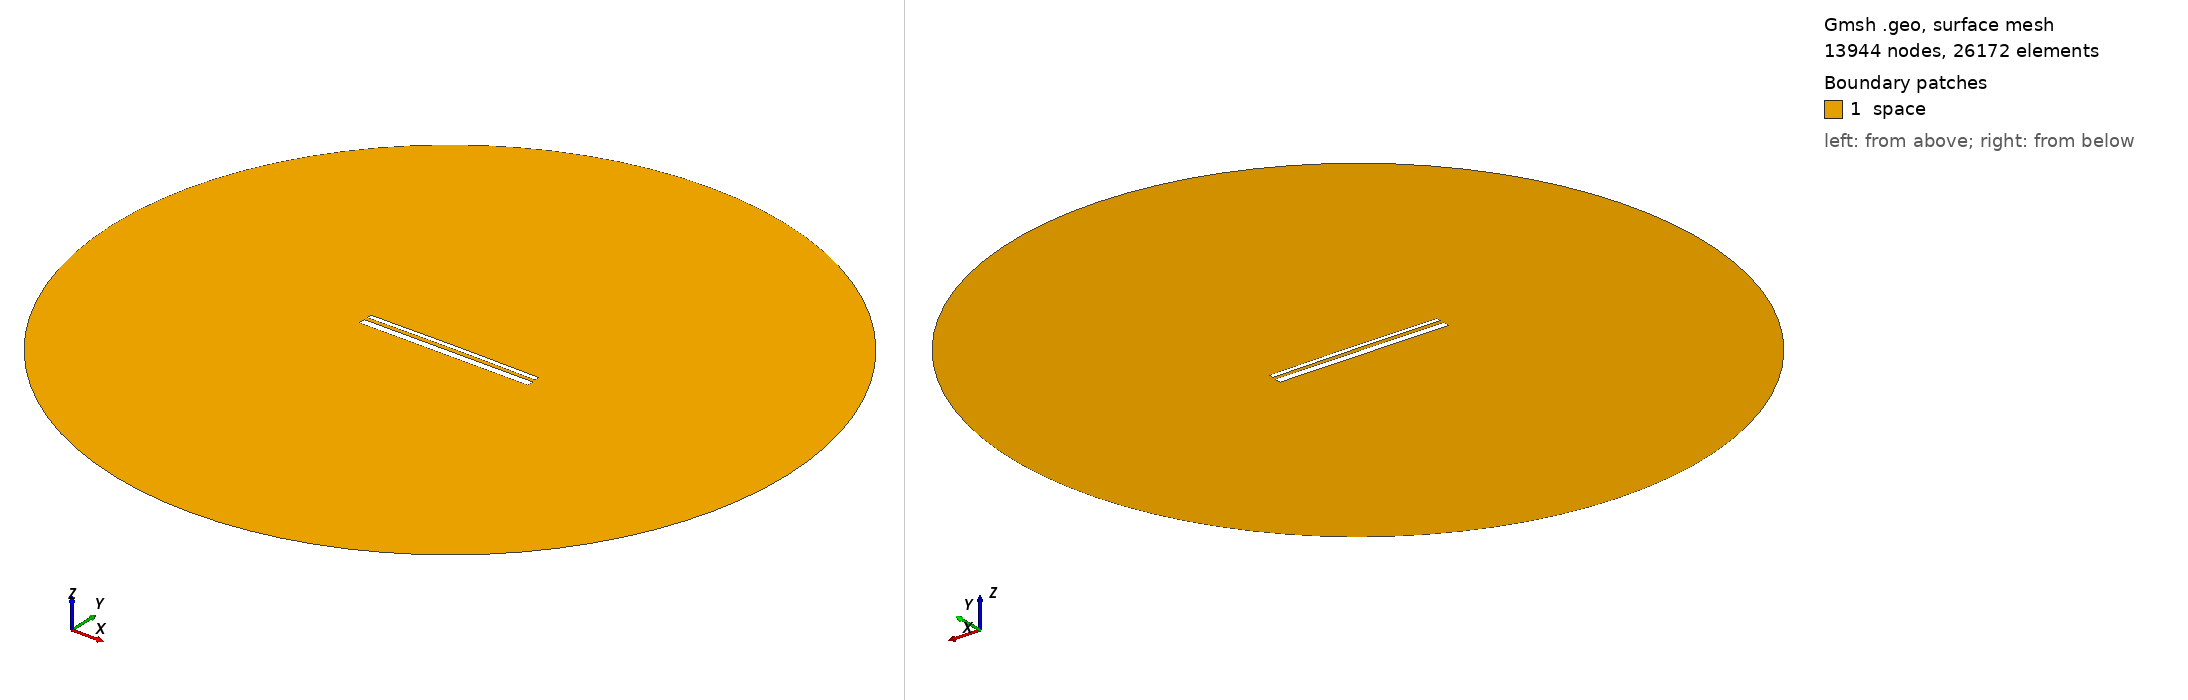

Gmsh geometry script, surface-meshed: 13944 nodes, 26172 surface elements. Boundary patches (legend numbers): 1 space. Left view from above one corner, right view from below the opposite corner. Legend entries are the model's physical surfaces. The drawing asked Gmsh for element sizes between 1% and 20% of the model's largest extent; the script's own settings can give other sizes.

=== 13488.geo (drawn) ===
//---------------------------------------
// Geometry kernel
//---------------------------------------

SetFactory("OpenCASCADE");



//---------------------------------------
// Parameters of the geometry
//---------------------------------------

// Overetch of the upper plate
overetch = 0.5;

// Distance between the plates
distance = 1.75;

// Discretization over the x axis (for the deformation)
nx = 50; 

// Length of the plate
L = 100 - overetch; 

// Number of modes
n = 4; 

// 1st mode coefficient
coeff(1) = 0.0;
beta(1) = 0.596864 * 3.1415926535 / L;

// 2nd mode coefficient
coeff(2) = 0.15;
beta(2) = 1.49418 * 3.1415926535 / L;

// 3rd mode coefficient
coeff(3) = 0.0;
beta(3) = 2.50025 * 3.1415926535 / L;

// 4th mode coefficient
coeff(4) = 0.0;
beta(4) = 3.49999 * 3.1415926535 / L;



//---------------------------------------
// Upper plate (deformed rectangle)
//---------------------------------------

// Coordiantes of the upper plate
xmin = -50;
xmax = 50 - overetch;

// Height of the upper plate
yheight = 4 - 2 * overetch;

// Indexes of the points
UpperID[] = {};
LowerID[] = {};
LeftID[] = {};
RightID[] = {};

// Point index
p = 1;

// Horizontal edges
For i In {1:nx}
    x = xmin + (i-1)*(xmax - xmin)/(nx-1);

    y_bottom = distance / 2 + overetch;
    For j In {1:n}
        C = (Cosh(beta(j)*L) + Cos(beta(j)*L)) / (Sinh(beta(j)*L) + Sin(beta(j)*L));
        y_bottom  = y_bottom + coeff(j) * (Cosh(beta(j)*(x+50)) - Cos(beta(j)*(x+50)) - C * (Sinh(beta(j)*(x+50)) - Sin(beta(j)*(x+50))));
    EndFor

    y_top = y_bottom + yheight;

    Point(p) = {x, y_top, 0, 1.0};
    UpperID[i] = p;
    p = p + 1;

    Point(p) = {x, y_bottom, 0, 1.0};
    LowerID[i] = p;
    p = p + 1;
EndFor

// Create point lists
UpperPts[] = {}; LowerPts[] = {};
For i In {1:nx}
  UpperPts[] += {UpperID[i]};
  LowerPts[] += {LowerID[i]};
EndFor

// Build splines
Spline(1) = {UpperPts[]};
Spline(2) = {LowerPts[]};
Line(3) = {LowerPts[nx-1], UpperPts[nx-1]};
Line(4) = {LowerPts[0], UpperPts[0]};

// Build the plane surface
Curve Loop(1) = {2, 3, -1, -4};
Plane Surface(1) = {1};



//---------------------------------------
// Lower plate (rectangle)
//---------------------------------------

// Vertices
Point(1001) = {-50, -1, 0, 1.0};
Point(1002) = { 50, -1, 0, 1.0};
Point(1003) = { 50,  -5, 0, 1.0};
Point(1004) = {-50,  -5, 0, 1.0};

// Edges
Line(5) = {1001, 1002};
Line(6) = {1002, 1003};
Line(7) = {1003, 1004};
Line(8) = {1004, 1001};

// Plane surface
Line Loop(2) = {5, 6, 7, 8};
Plane Surface(2) = {2}; 



//---------------------------------------
// Outer (fictious) boundary
//---------------------------------------

// Points
Point(1005) = {0, 0, 0};       // Center
Point(1006) = {200, 0, 0};     // Start point
Point(1007) = {0, 200, 0};     // 90 degrees
Point(1008) = {-200, 0, 0};    // 180 degrees
Point(1009) = {0, -200, 0};    // 270 degrees

// Circle arcs (each needs start, center, end)
Circle(9) = {1006, 1005, 1007};
Circle(10) = {1007, 1005, 1008};
Circle(11) = {1008, 1005, 1009};
Circle(12) = {1009, 1005, 1006};

// Plane surface for the entire domain
Curve Loop(3) = {9, 10, 11, 12};
Surface(3) = {3};

// Subtract the plates from the whole domain to obtain the actual domain where we want to solve the equations
BooleanDifference{ Surface{3}; Delete; }{ Surface{1}; Surface{2}; Delete; }




//---------------------------------------
// Transfinite Lines/Curves
//---------------------------------------

// Set the number of points on the boundaries
r = 7;

// Plates
Transfinite Curve {1, 2} = 50*r Using Progression 1;
Transfinite Curve {3, 4} = 2*r Using Progression 1;
Transfinite Line {5, 7} = 50*r Using Progression 1;
Transfinite Line {6, 8} = 2*r Using Progression 1;

// Outer boundary
Transfinite Line {9, 10, 11, 12} = 20 Using Progression 1;



//---------------------------------------
// Physical groups
//---------------------------------------                

// Physical curves (boundaries)
Physical Line("force_segment", 10) = {2};
Physical Line("upper_plate", 11) = {1, 3, 4};
Physical Line("lower_plate", 12) = {5, 6, 7, 8};
Physical Line("boundary", 20) = {9, 10, 11, 12};

// Physical Surfaces
Physical Surface("space", 30) = {3};



//---------------------------------------
// 6. Generate the Mesh
//---------------------------------------

// 2D mesh generation
Mesh 2;
